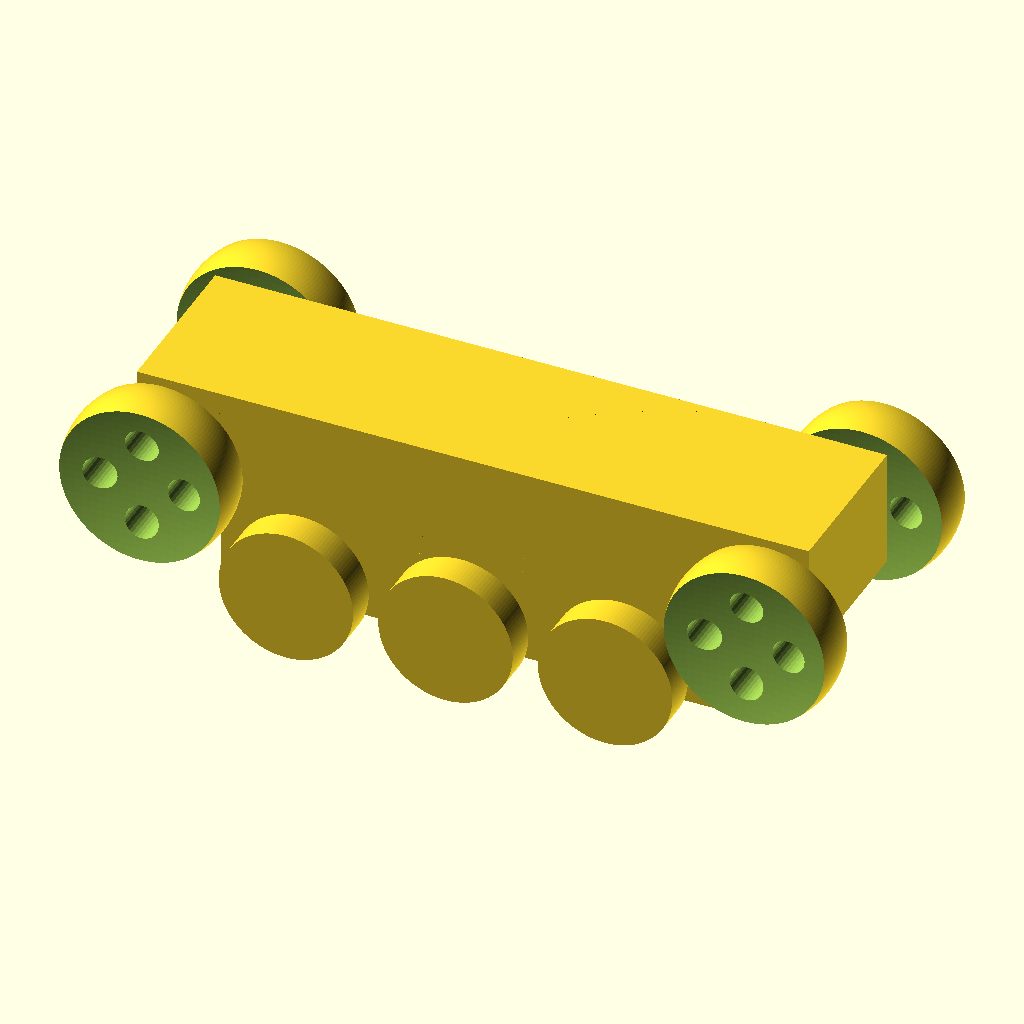
Cell 1: rendered with the file's own defaults.
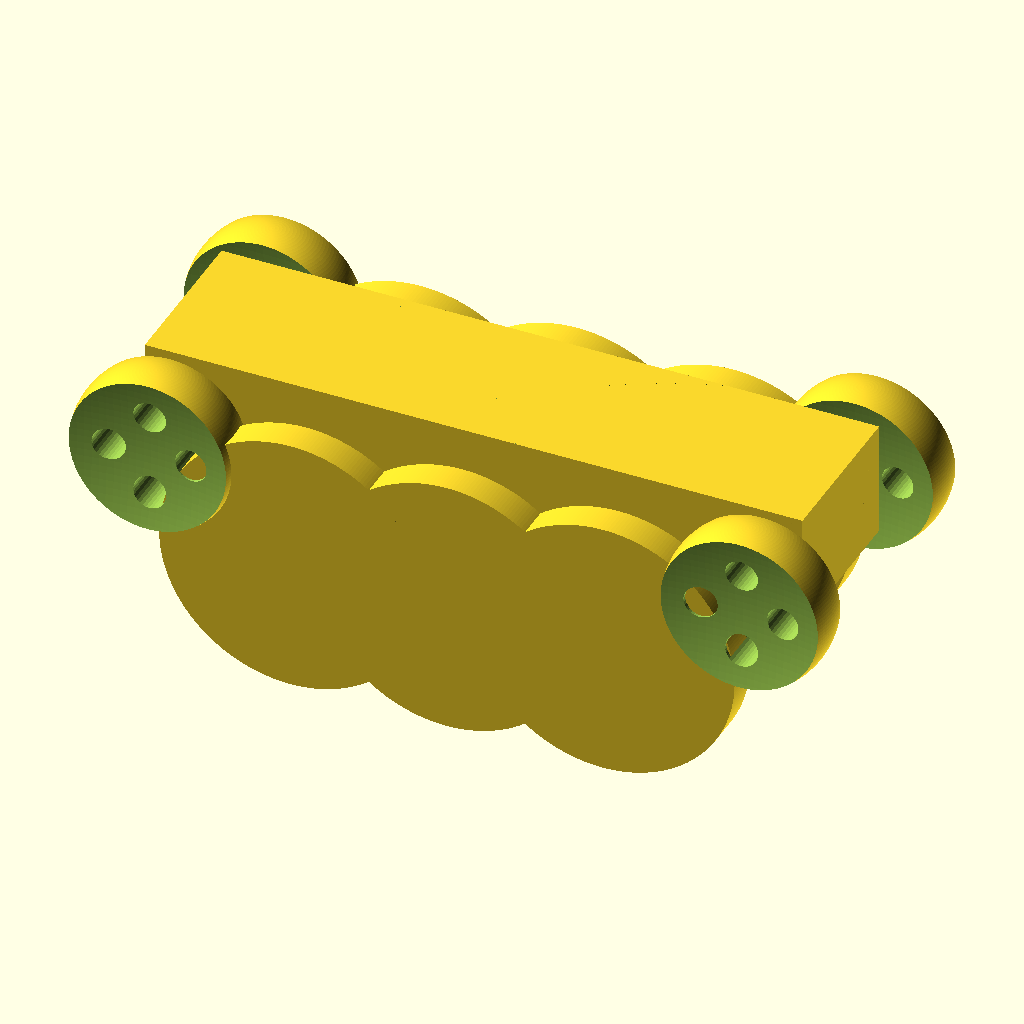
Cell 2: the same model with wheel_radius = 16.
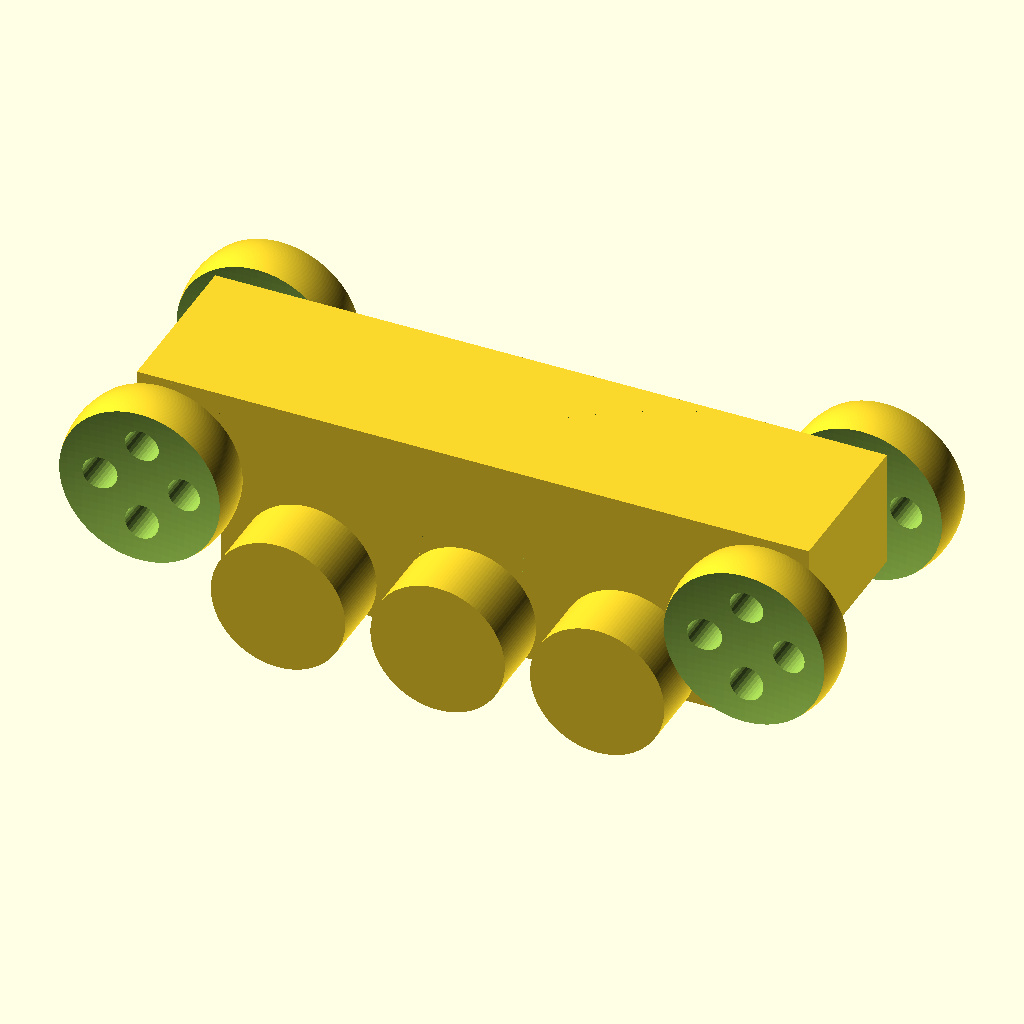
Cell 3: the same model with wheel_width = 8.
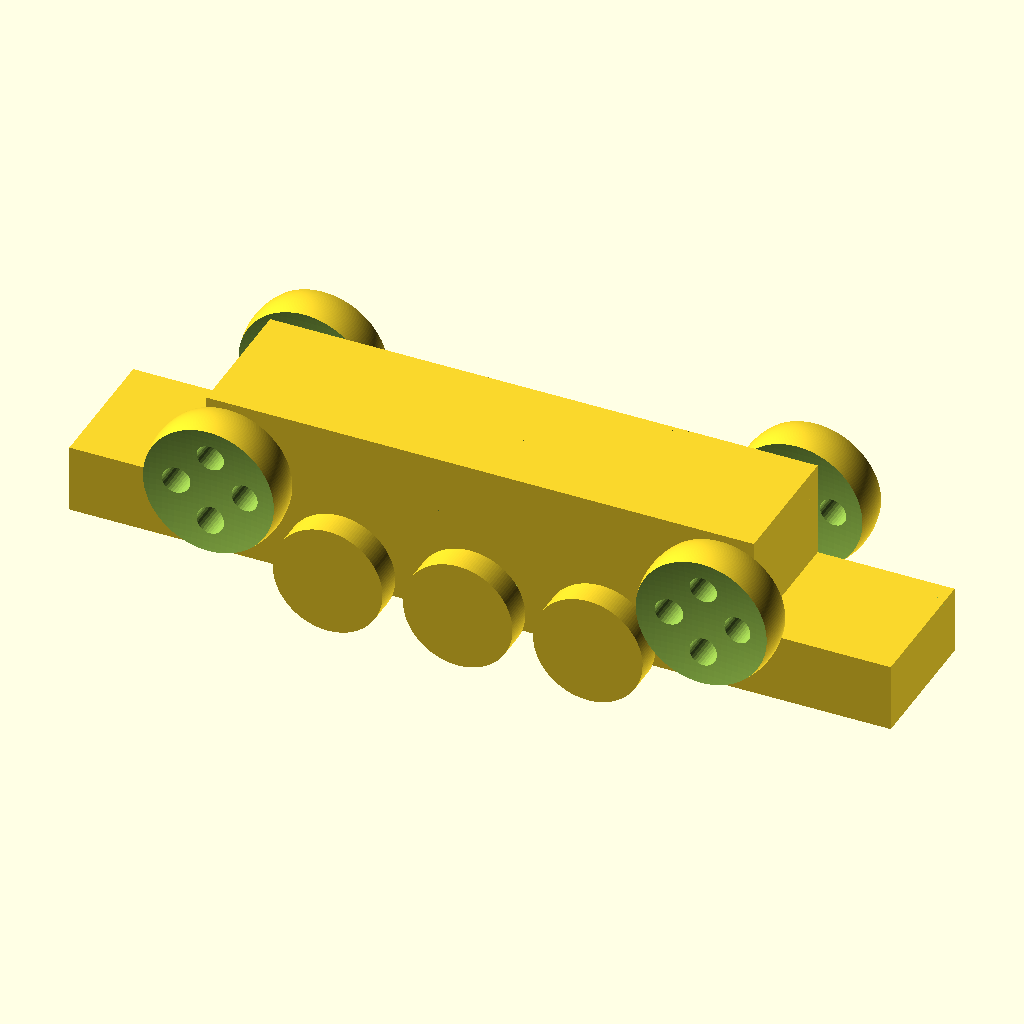
Cell 4 — base_length set to 120, the other parameters unchanged.
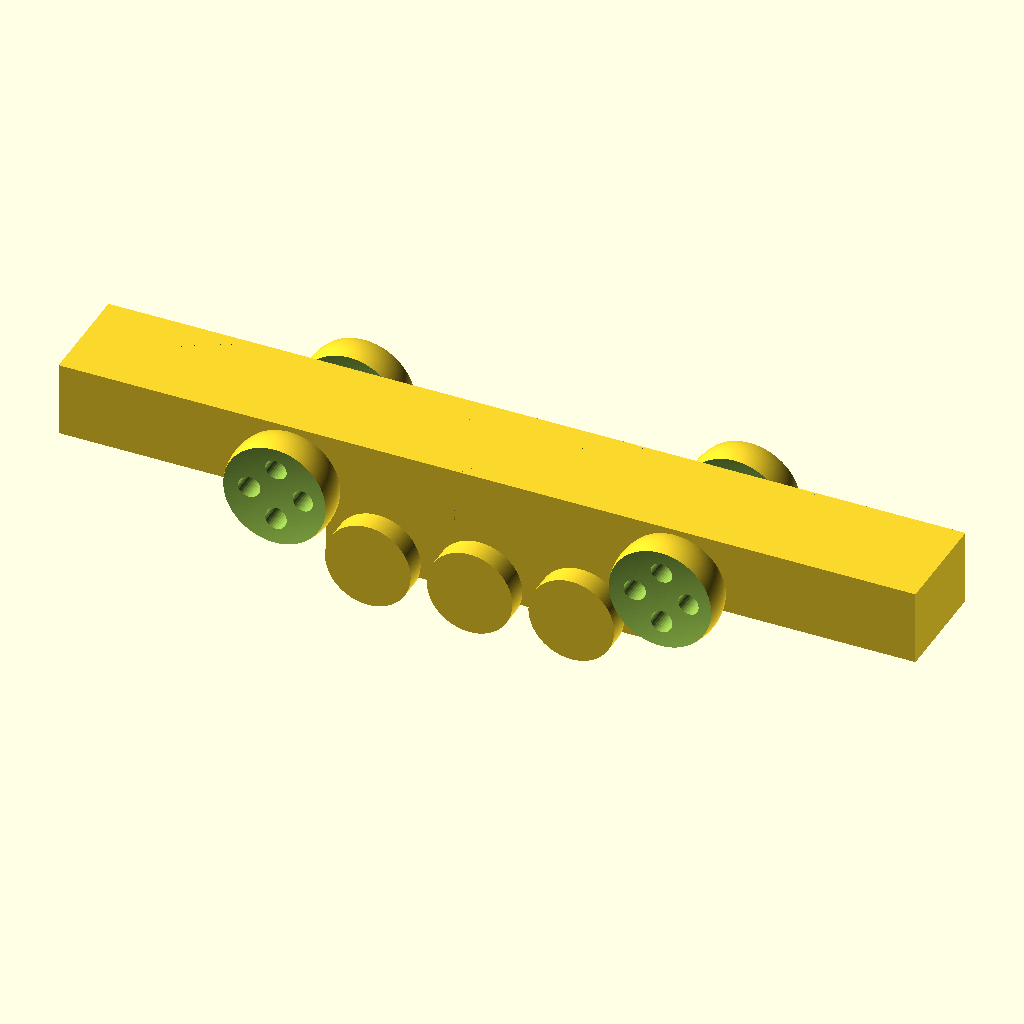
Cell 5: the same model with top_length = 160.
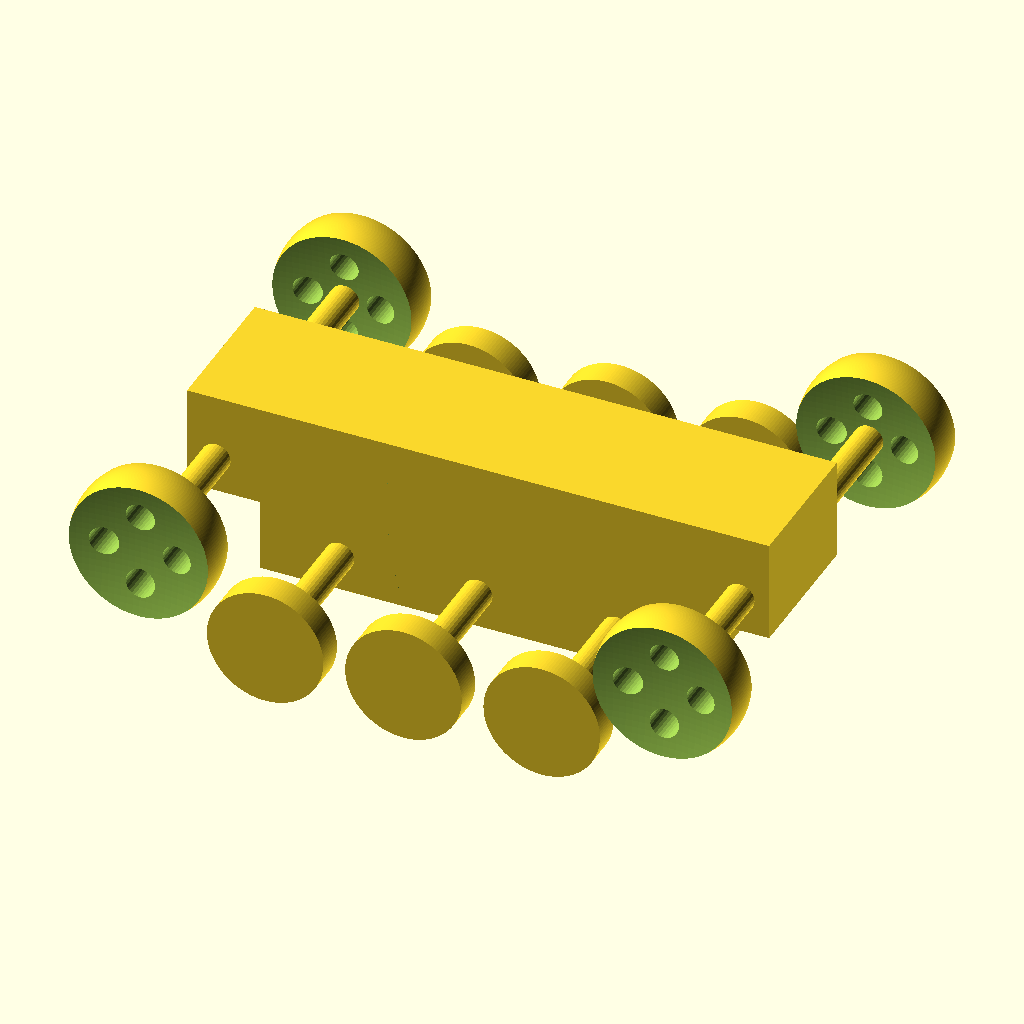
Cell 6 — track set to 60, the other parameters unchanged.
The same orthographic view direction (rotation 55°, 0°, 25°; colour scheme Cornfield) for every cell, with the view re-fitted per cell, so scale and position can differ between cells.
OpenSCAD source file OpenSCAD_Tutorial/Tutorial_Files/chapter_5/car_with_ten_wheels.scad:
use <vehicle_parts.scad>
$fa = 1;
$fs = 0.4;
wheel_radius = 8;
wheel_width = 4;
base_length = 60;
top_length = 80;
track = 30;
wheelbase_1 = 38;
wheelbase_2 = 72;
z_offset = 10;
body(base_length=base_length, top_length=top_length, top_offset=0); 
// Front left wheel 
translate([-wheelbase_2/2,-track/2,z_offset])
    complex_wheel();  
// Front right wheel 
translate([-wheelbase_2/2,track/2,z_offset])
    complex_wheel();   
// Rear left wheel 
translate([wheelbase_2/2,-track/2,z_offset])
    complex_wheel(); 
// Rear right wheel 
translate([wheelbase_2/2,track/2,z_offset])
    complex_wheel(); 
// Front axle 
translate([-wheelbase_2/2,0,z_offset])
    axle(track=track); 
// Rear axle 
translate([wheelbase_2/2,0,z_offset])
    axle(track=track);

// Middle front left wheel 
translate([-wheelbase_1/2,-track/2,0])
    simple_wheel(wheel_radius=wheel_radius, wheel_width=wheel_width); 
// Middle front right wheel 
translate([-wheelbase_1/2,track/2,0])
    simple_wheel(wheel_radius=wheel_radius, wheel_width=wheel_width); 
// Middle left wheel 
translate([0,-track/2,0])
    simple_wheel(wheel_radius=wheel_radius, wheel_width=wheel_width); 
// Middle right wheel 
translate([0,track/2,0])
    simple_wheel(wheel_radius=wheel_radius, wheel_width=wheel_width);
// Middle rear left wheel 
translate([wheelbase_1/2,-track/2,0])
    simple_wheel(wheel_radius=wheel_radius, wheel_width=wheel_width); 
// Middle rear right wheel 
translate([wheelbase_1/2,track/2,0])
    simple_wheel(wheel_radius=wheel_radius, wheel_width=wheel_width); 
// Middle front axle 
translate([-wheelbase_1/2,0,0])
    axle(track=track); 
// Middle axle 
translate([0,0,0])
    axle(track=track); 
// Middle rear axle 
translate([wheelbase_1/2,0,0])
    axle(track=track);
Parameter table extracted from the source (name, type, default, range or options):
wheel_radius: number, default 8
wheel_width: number, default 4
base_length: number, default 60
top_length: number, default 80
track: number, default 30
wheelbase_1: number, default 38
wheelbase_2: number, default 72
z_offset: number, default 10
